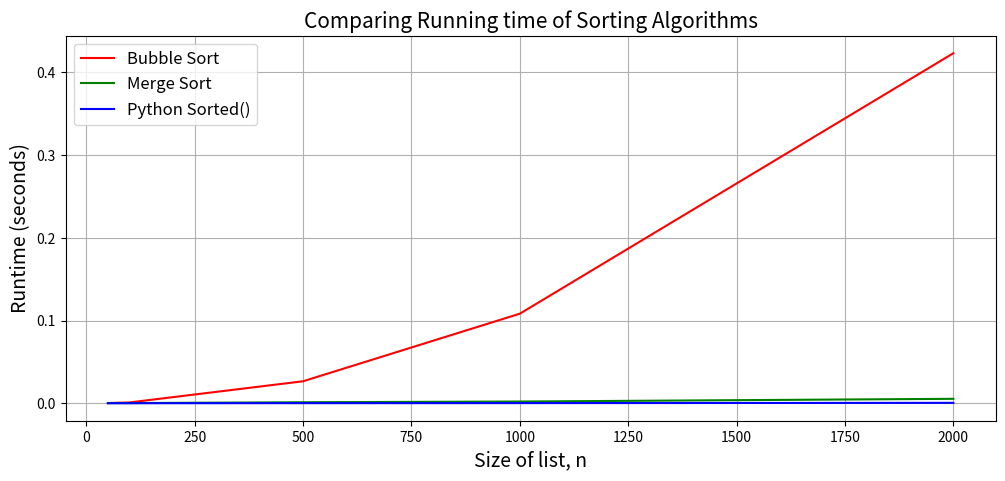

This figure's Python source:
#Import libraries
import numpy as np
import time
import matplotlib.pyplot as plt

def bubbleSort(arr):
    n = len(arr)
    
    # Traverse through all array elements
    for i in range(n-1):
        # traverse the array from 0 to n-i-1
        for j in range(0, n-i-1):
            
            # Swap if the element found is greater than the next element
            if arr[j] > arr[j + 1]:
                arr[j], arr[j + 1] = arr[j + 1], arr[j]
        

def mergeSort(arr):
    if len(arr) > 1:
        # Create sub_array2 ← A[start..mid] and sub_array2 ← A[mid+1..end]
        mid = len(arr)//2
        sub_array1 = arr[:mid]
        sub_array2 = arr[mid:]

        # Sort the two halves
        mergeSort(sub_array1)
        mergeSort(sub_array2)

        # Initial values for pointers that we use to keep track of where we are in each array
        i = j = k = 0

        # Until we reach the end of either start or end, pick larger among
        # elements start and end and place them in the correct position in the sorted array
        while i < len(sub_array1) and j < len(sub_array2):
            if sub_array1[i] < sub_array2[j]:
                arr[k] = sub_array1[i]
                i += 1
            else:
                arr[k] = sub_array2[j]
                j += 1
            k += 1

        # When all elements are traversed in either arr1 or arr2,
        # pick up the remaining elements and put in sorted array
        while i < len(sub_array1):
            arr[k] = sub_array1[i]
            i += 1
            k += 1

        while j < len(sub_array2):
            arr[k] = sub_array2[j]
            j += 1
            k += 1

def getBubbleSortRuntime(rand_num_list):
    #Get running time of bubble sort
    unsorted_list = rand_num_list.copy()
    startTime = time.perf_counter()

    bubbleSort(unsorted_list)

    bbsort_time = time.perf_counter() - startTime
    print("Bubble Sort Runtime = {:.5f} seconds".format(bbsort_time))
    
    return bbsort_time


def getMergeSortRuntime(rand_num_list):
    #Get running time of bubble sort
    unsorted_list_2 = rand_num_list.copy()
    startTime = time.perf_counter()

    mergeSort(unsorted_list_2)

    mgsort_time = time.perf_counter() - startTime
    print("Merge Sort Runtime = {:.5f} seconds".format(mgsort_time))
    
    return mgsort_time


def getPythonSortRuntime(rand_num_list):
    #Get running time of inbuilt sort function in python
    unsorted_list_3 = rand_num_list.copy()
    startTime = time.perf_counter()
    py_sorted_list = sorted(unsorted_list_3)

    py_time = time.perf_counter() - startTime
    print("Python sorted() function Runtime = {:.5f} seconds".format(py_time))
    
    return py_time

num_list = np.random.randint(10000, size = 10)

getBubbleSortRuntime(num_list)
getMergeSortRuntime(num_list)
getPythonSortRuntime(num_list)



n_vals = [50, 100, 500, 1000, 2000]
bubbleSortTimes = []
mergSortTimes = []
pySortTimes = []

for n in n_vals:
    
    print("Sorting list of size = {} using 3 Algorithms".format(n))
    unsorted_nums = np.random.randint(1000, size = n)
    
    bubbleSortTimes.append(getBubbleSortRuntime(unsorted_nums))   
    mergSortTimes.append(getMergeSortRuntime(unsorted_nums))
    pySortTimes.append(getPythonSortRuntime(unsorted_nums))
    
    print("--"*25)

plt.figure(figsize=(12,5))
plt.title('Comparing Running time of Sorting Algorithms', fontsize=15)

plt.plot(n_vals, bubbleSortTimes, 'r-', label='Bubble Sort')
plt.plot(n_vals, mergSortTimes, 'g-', label='Merge Sort')
plt.plot(n_vals, pySortTimes, 'b-', label='Python Sorted()')


plt.xlabel("Size of list, n", fontsize=14)
plt.ylabel("Runtime (seconds)", fontsize=14)
plt.grid()
plt.legend(loc='upper left', fontsize=12)



def getSortingRuntimes():
    ...

